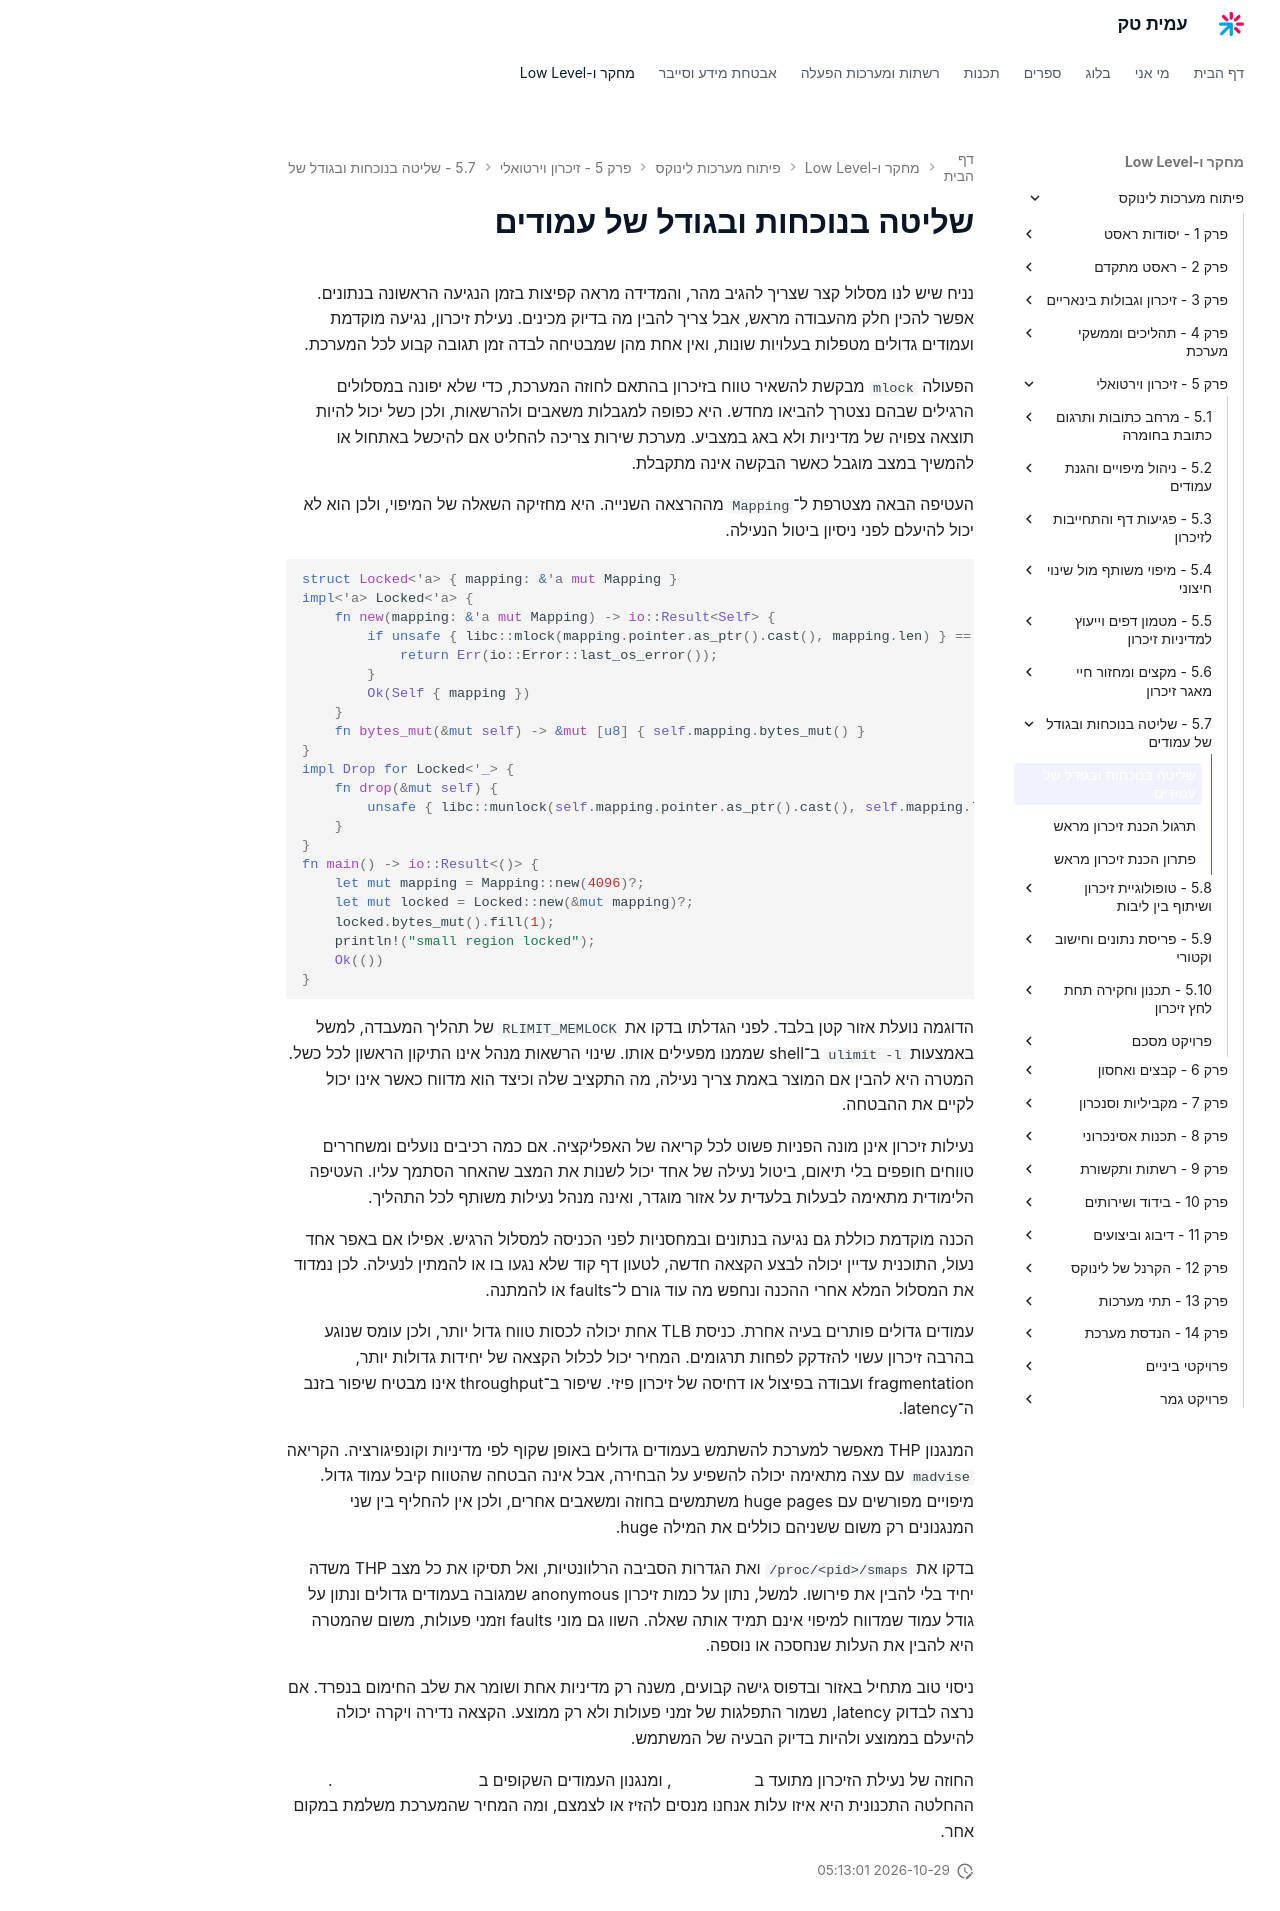

repository: AmitPinchasi/amittech · page: פיתוח-מערכות-לינוקס/5 - זיכרון וירטואלי/5.7 - שליטה בנוכחות ובגודל של עמודים/5.7 - שליטה בנוכחות ובגודל של עמודים - הרצאה/index.html · generator: mkdocs

# שליטה בנוכחות ובגודל של עמודים

נניח שיש לנו מסלול קצר שצריך להגיב מהר, והמדידה מראה קפיצות בזמן הנגיעה הראשונה בנתונים. אפשר להכין חלק מהעבודה מראש, אבל צריך להבין מה בדיוק מכינים. נעילת זיכרון, נגיעה מוקדמת ועמודים גדולים מטפלות בעלויות שונות, ואין אחת מהן שמבטיחה לבדה זמן תגובה קבוע לכל המערכת.

הפעולה `mlock` מבקשת להשאיר טווח בזיכרון בהתאם לחוזה המערכת, כדי שלא יפונה במסלולים הרגילים שבהם נצטרך להביאו מחדש. היא כפופה למגבלות משאבים ולהרשאות, ולכן כשל יכול להיות תוצאה צפויה של מדיניות ולא באג במצביע. מערכת שירות צריכה להחליט אם להיכשל באתחול או להמשיך במצב מוגבל כאשר הבקשה אינה מתקבלת.

העטיפה הבאה מצטרפת ל־`Mapping` מההרצאה השנייה. היא מחזיקה השאלה של המיפוי, ולכן הוא לא יכול להיעלם לפני ניסיון ביטול הנעילה.

```rust
struct Locked<'a> { mapping: &'a mut Mapping }
impl<'a> Locked<'a> {
    fn new(mapping: &'a mut Mapping) -> io::Result<Self> {
        if unsafe { libc::mlock(mapping.pointer.as_ptr().cast(), mapping.len) } == -1 {
            return Err(io::Error::last_os_error());
        }
        Ok(Self { mapping })
    }
    fn bytes_mut(&mut self) -> &mut [u8] { self.mapping.bytes_mut() }
}
impl Drop for Locked<'_> {
    fn drop(&mut self) {
        unsafe { libc::munlock(self.mapping.pointer.as_ptr().cast(), self.mapping.len); }
    }
}
fn main() -> io::Result<()> {
    let mut mapping = Mapping::new(4096)?;
    let mut locked = Locked::new(&mut mapping)?;
    locked.bytes_mut().fill(1);
    println!("small region locked");
    Ok(())
}
```

הדוגמה נועלת אזור קטן בלבד. לפני הגדלתו בדקו את `RLIMIT_MEMLOCK` של תהליך המעבדה, למשל באמצעות `ulimit -l` ב־shell שממנו מפעילים אותו. שינוי הרשאות מנהל אינו התיקון הראשון לכל כשל. המטרה היא להבין אם המוצר באמת צריך נעילה, מה התקציב שלה וכיצד הוא מדווח כאשר אינו יכול לקיים את ההבטחה.

נעילות זיכרון אינן מונה הפניות פשוט לכל קריאה של האפליקציה. אם כמה רכיבים נועלים ומשחררים טווחים חופפים בלי תיאום, ביטול נעילה של אחד יכול לשנות את המצב שהאחר הסתמך עליו. העטיפה הלימודית מתאימה לבעלות בלעדית על אזור מוגדר, ואינה מנהל נעילות משותף לכל התהליך.

הכנה מוקדמת כוללת גם נגיעה בנתונים ובמחסניות לפני הכניסה למסלול הרגיש. אפילו אם באפר אחד נעול, התוכנית עדיין יכולה לבצע הקצאה חדשה, לטעון דף קוד שלא נגעו בו או להמתין לנעילה. לכן נמדוד את המסלול המלא אחרי ההכנה ונחפש מה עוד גורם ל־faults או להמתנה.

עמודים גדולים פותרים בעיה אחרת. כניסת TLB אחת יכולה לכסות טווח גדול יותר, ולכן עומס שנוגע בהרבה זיכרון עשוי להזדקק לפחות תרגומים. המחיר יכול לכלול הקצאה של יחידות גדולות יותר, fragmentation ועבודה בפיצול או דחיסה של זיכרון פיזי. שיפור ב־throughput אינו מבטיח שיפור בזנב ה־latency.

המנגנון THP מאפשר למערכת להשתמש בעמודים גדולים באופן שקוף לפי מדיניות וקונפיגורציה. הקריאה `madvise` עם עצה מתאימה יכולה להשפיע על הבחירה, אבל אינה הבטחה שהטווח קיבל עמוד גדול. מיפויים מפורשים עם huge pages משתמשים בחוזה ומשאבים אחרים, ולכן אין להחליף בין שני המנגנונים רק משום ששניהם כוללים את המילה huge.

בדקו את `/proc/<pid>/smaps` ואת הגדרות הסביבה הרלוונטיות, ואל תסיקו את כל מצב THP משדה יחיד בלי להבין את פירושו. למשל, נתון על כמות זיכרון anonymous שמגובה בעמודים גדולים ונתון על גודל עמוד שמדווח למיפוי אינם תמיד אותה שאלה. השוו גם מוני faults וזמני פעולות, משום שהמטרה היא להבין את העלות שנחסכה או נוספה.

ניסוי טוב מתחיל באזור ובדפוס גישה קבועים, משנה רק מדיניות אחת ושומר את שלב החימום בנפרד. אם נרצה לבדוק latency, נשמור התפלגות של זמני פעולות ולא רק ממוצע. הקצאה נדירה ויקרה יכולה להיעלם בממוצע ולהיות בדיוק הבעיה של המשתמש.

החוזה של נעילת הזיכרון מתועד ב[עמוד mlock](https://man7.org/linux/man-pages/man2/mlock.2.html), ומנגנון העמודים השקופים ב[תיעוד THP של הקרנל](https://docs.kernel.org/admin-guide/mm/transhuge.html). ההחלטה התכנונית היא איזו עלות אנחנו מנסים להזיז או לצמצם, ומה המחיר שהמערכת משלמת במקום אחר.
